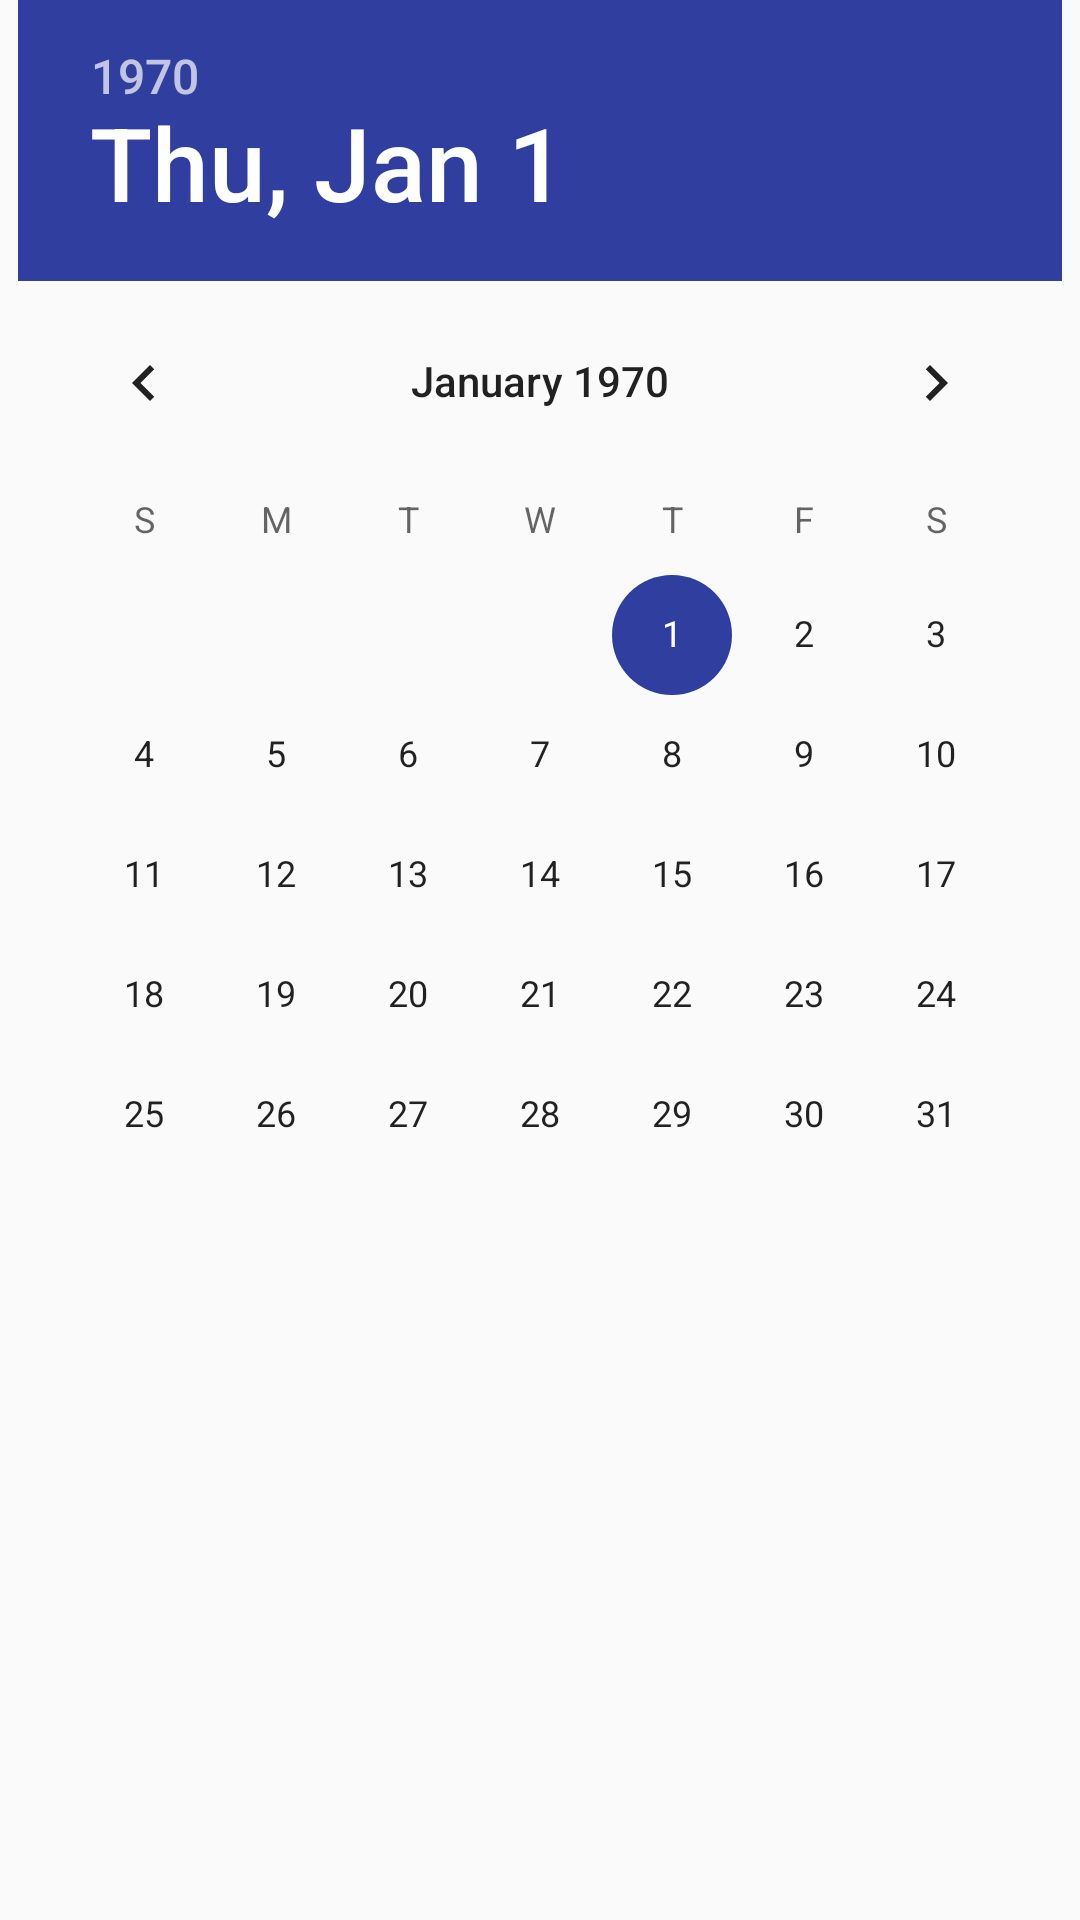

Android layout source for this screen:
<!-- AndroidManifest.xml: application theme AppTheme -->
<!-- res/layout/activity_date.xml -->
<RelativeLayout
    xmlns:android="http://schemas.android.com/apk/res/android"
    xmlns:tools="http://schemas.android.com/tools"
    android:layout_width="match_parent"
    android:layout_height="match_parent"
    android:paddingLeft="@dimen/activity_horizontal_margin"
    android:paddingRight="@dimen/activity_horizontal_margin"
    android:paddingTop="@dimen/activity_vertical_margin"
    android:paddingBottom="@dimen/activity_vertical_margin"
    tools:context="com.abyx.noticer.DateActivity">
    <DatePicker
        android:layout_width="wrap_content"
        android:layout_height="wrap_content"
        android:layout_centerHorizontal="true"
        android:id="@+id/datePicker">
    </DatePicker>
</RelativeLayout>
<!-- resources referenced by this layout -->
<resources>
  <style name="AppTheme" parent="Theme.AppCompat.Light.DarkActionBar">
          
          <item name="colorPrimary">@color/primary</item>
          <item name="colorAccent">@color/accent</item>
          <item name="colorPrimaryDark">@color/accent</item>
      </style>
  <item name="primary" type="color">#3F51B5</item>
  <item name="accent" type="color">#303F9F</item>
</resources>
